Run: headless pygame with SDL's dummy video driver; simulated clock (each Clock.tick advances the game by its frame time, no real sleeping); random seed 0; keys injected as events and as key.get_pressed() state; no mouse input.
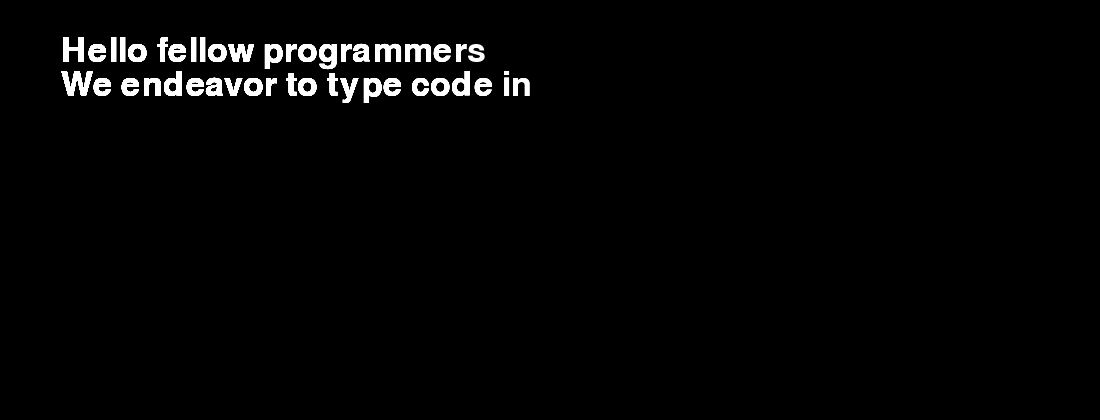
Frame 1 of 4 · flips 1–60 · no input
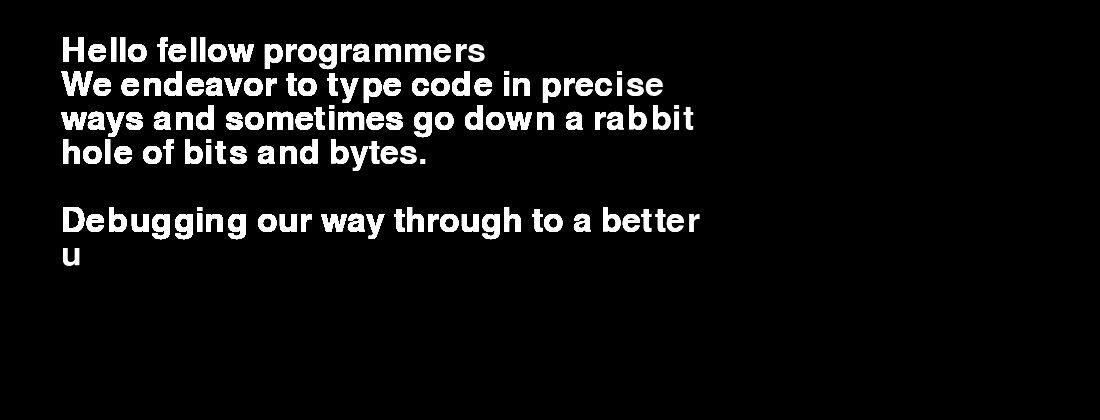
Frame 2 of 4 · flips 61–180 · tapped SPACE, RETURN · held RIGHT (→), D
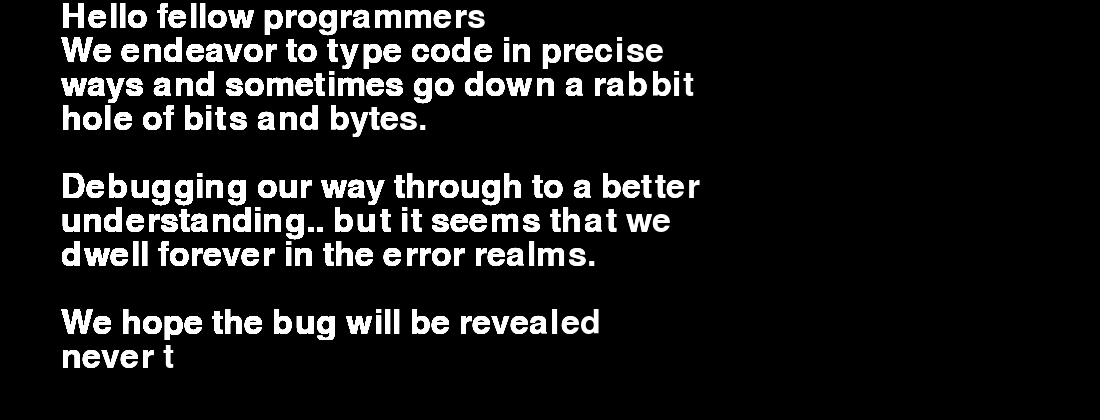
Frame 3 of 4 · flips 181–300 · held DOWN (↓), S
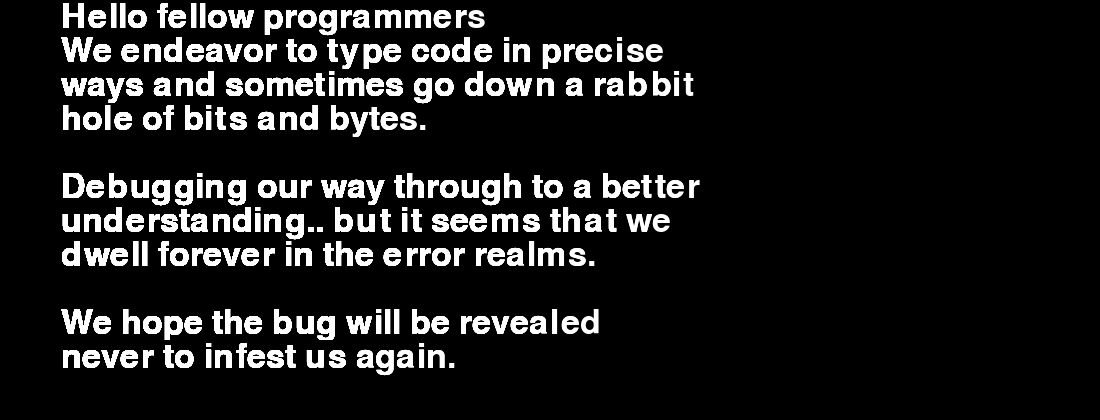
Frame 4 of 4 · flips 301–420 · held LEFT (←), A, UP (↑), W

The pygame program that drew these frames:

# DirtySprite Class version to support simulating human typing
# in an area in PyGame with Scrolling (known as typwriter effect)
# Inter-key timing is random based inspired by this paper:
#    Dhakal, V., Feit, A., Kristensson, P.O. and Oulasvirta, A. 2018.
#    'Observations on typing from 136 million keystrokes.'
#    In Proceedings of the 36th ACM Conference on Human
#    Factors in Computing Systems (CHI 2018). ACM Press.


import pygame
import time
from random import gauss
from collections import deque
import os

# 40 WPM (Words per min)  converted to CPS (chars per second)
CPS_40WPM = 5 * 40 / 60
BASE_DELAY_MS = 1000/CPS_40WPM  # default time between chars in ms for 40 WPM


def _type_delay(word_per_min=40.0):  # set speed as words per minute
    """Returns a random millisecond delay value that is based on a
    normal random curve of a person typing at the
    optional parameter value Words Per Minute
    """

    # Humans max typing record is about 215
    #  Average is 35, To get a job typing, you need 60 to 80 WPM

    speed_factor = 40/word_per_min
    mean = BASE_DELAY_MS * speed_factor   # adjust the mean time

    v = gauss(mean, mean/2)  # random time between chars to normal curve
    return min(max(0.0, v), 3000.0 * speed_factor)  # max delay is 3000 ms


class TypingAreaSprite(pygame.sprite.DirtySprite):
    """Class to automate a dirty sprite area that text is typed into in PyGame.

    see testit method at end of this file for sample of use.

    Note: you can dynamically add to char queue by using either:
       obj.char_queue.extend(string) or obj.char_queue.append(char)
    """

    def __init__(self, text, area, font, fg_color, bk_color, wps=80):
        """
        Constructor Args:
            text: text to display
            area: PyGame Rect Object specifying the screen rectangle
            font, fg_color, bk_color: font specs
            wps: an optional parameter to set the speed of typing, 80 wps default
        """
        pygame.sprite.DirtySprite.__init__(self)
        self.char_queue = deque(text)  # used for queue of text to display
        self.rect = area.copy()
        self.font = font
        self.fg_color = fg_color
        self.bk_color = bk_color

        self.size = area.size
        self.image = pygame.Surface(self.size, flags=pygame.SRCALPHA)
        self.image.fill(bk_color)  # clear typing area

        self.wps = wps
        self.y = 0  # keep track of vertical position of next line of text
        self.y_delta = self.font.size("M")[1]  # get height of line from a char

        self.line = ""  # current string buffer being rendered on line
        self.next_time = time.time()  # trigger time for next action
        self.dirty = 0  # set to signal draw method to copy to screen

    def _render_new_line(self):  # advance down or scroll up on '\n'
        self.y += self.y_delta  # advance position down in area
        self.line = ""  # reset line buffer
        if self.y + self.y_delta > self.size[1]:  # space for new line?
            # no, scroll area up
            self.image.blit(self.image, (0, -self.y_delta))
            self.y += -self.y_delta  # backup a line
            # erase bottom line
            pygame.draw.rect(self.image, self.bk_color,
                             (0, self.y, self.size[0], self.size[1] - self.y))
            self.dirty = 1

    def _render_char(self, c):  # render next char
        if c == '\n':
            self._render_new_line()
        else:
            self.line += c  # add new character to line buffer
            text = self.font.render(self.line, True, self.fg_color)
            self.image.blit(text, (0, self.y))  # render line
            self.dirty = 1

    def update(self):
        """Call obj.update() from pygame main game loop"""
        while self.char_queue and self.next_time <= time.time():  # time for char?
            self._render_char(self.char_queue.popleft())  # render it
            self.next_time += _type_delay(self.wps)/1000.0
        self.next_time = time.time()  # always reset to current tick time when waiting for char


    # call draw from pygame main loop after update
    def draw(self, screen):
        """Call obj.draw() from the main game loop"""

        if self.dirty:
            screen.blit(self.image, self.rect)  # transfer to screen
            self.dirty = 0


def testit():
    STORY = """
    Hello fellow programmers
    We endeavor to type code in precise
    ways and sometimes go down a rabbit
    hole of bits and bytes.

    Debugging our way through to a better
    understanding.. but it seems that we
    dwell forever in the error realms.

    We hope the bug will be revealed
    never to infest us again."""

    WHITE = (255, 255, 255)
    BLACK = (0, 0, 0)

    os.environ['SDL_VIDEO_WINDOW_POS'] = "300,450"
    pygame.init()
    w = 1100
    h = 420
    screen = pygame.display.set_mode((w, h))
    clock = pygame.time.Clock()

    # Create The Backgound
    background = pygame.Surface(screen.get_size())
    background = background.convert()
    background.fill((0, 0, 0))

    font = pygame.font.SysFont("Liberation Sans", 50)

    area_rect = pygame.Rect(25, 0, w - 50, h - 25)
    message = TypingAreaSprite(STORY, area_rect, font, WHITE, BLACK, wps=800)
    allsprites = pygame.sprite.LayeredDirty(message)

    allsprites.clear(screen, background)

    while True:
        for event in pygame.event.get():
            if event.type == pygame.QUIT:
                pygame.quit()
        else:
            allsprites.update()

            # Draw Everything
            rects = allsprites.draw(screen)
            pygame.display.update(rects)
            clock.tick(60)

if __name__ == "__main__":
    testit()
